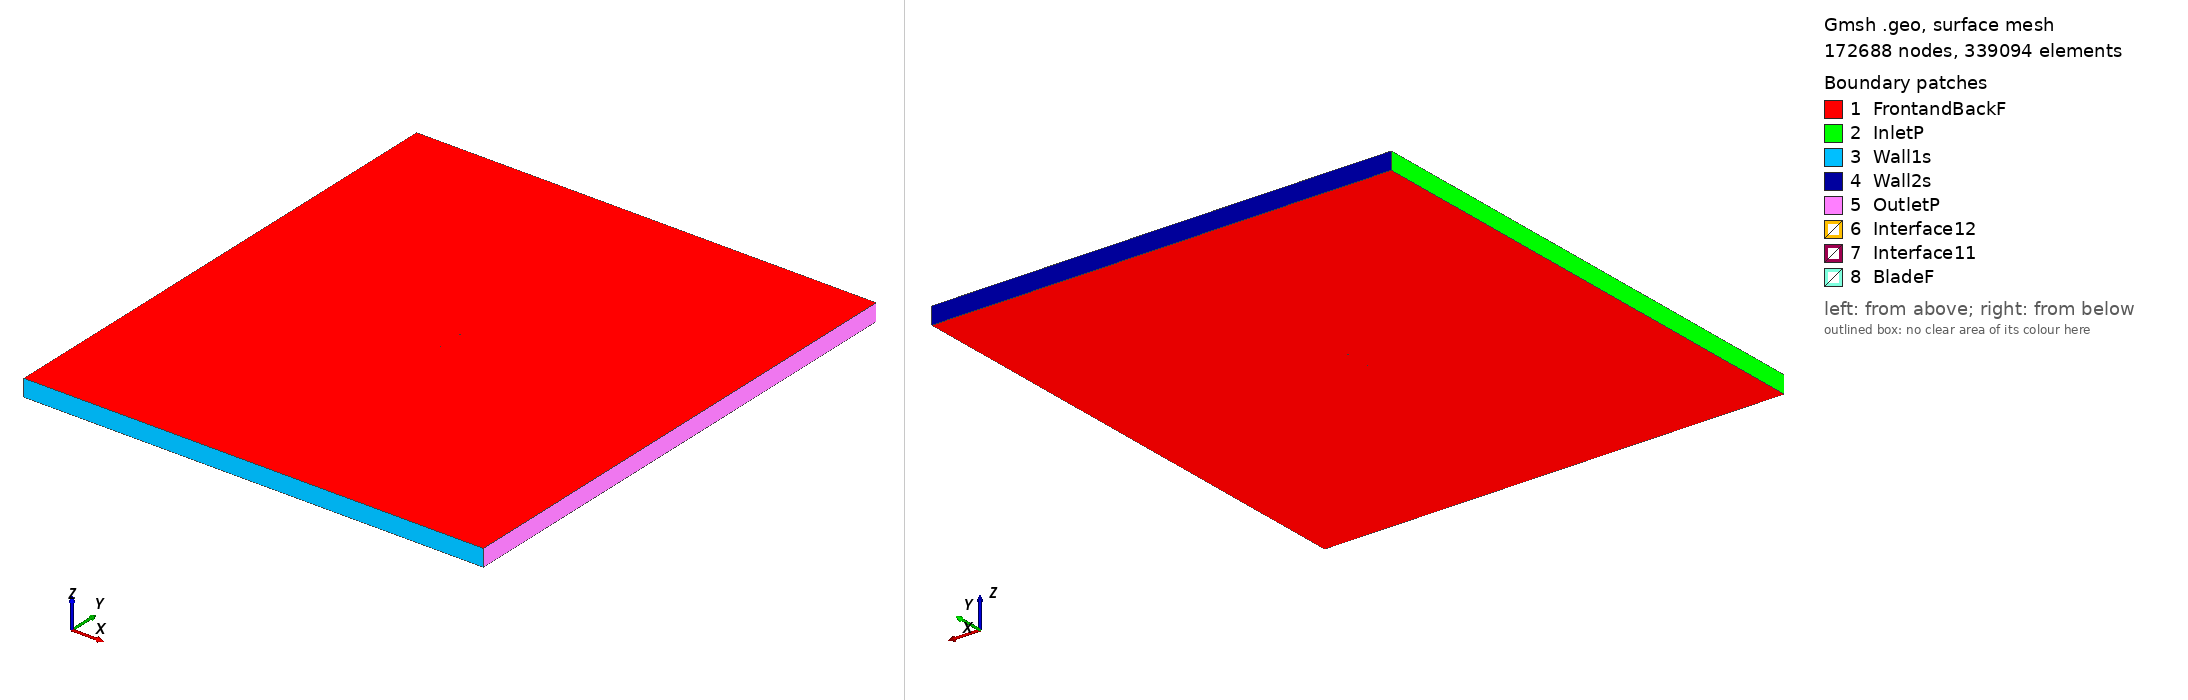

Gmsh geometry script, surface-meshed: 172688 nodes, 339094 surface elements. Boundary patches (legend numbers): 1 FrontandBackF, 2 InletP, 3 Wall1s, 4 Wall2s, 5 OutletP, 6 Interface12, 7 Interface11, 8 BladeF. Left view from above one corner, right view from below the opposite corner. Legend entries are the model's physical surfaces. The drawing asked Gmsh for element sizes between 1% and 20% of the model's largest extent; the script's own settings can give other sizes.

=== goe361_tsr_2.7904_aoa_5.8766.geo (drawn) ===
SetFactory("OpenCASCADE");

Point(1) = {0.074606, 0.725404, 0, 1.0};
Point(2) = {0.067309, 0.727758, 0, 1.0};
Point(3) = {0.059988, 0.729886, 0, 1.0};
Point(4) = {0.045339, 0.734071, 0, 1.0};
Point(5) = {0.030652, 0.737882, 0, 1.0};
Point(6) = {0.015935, 0.741395, 0, 1.0};
Point(7) = {0.001186, 0.744609, 0, 1.0};
Point(8) = {-0.013623, 0.747227, 0, 1.0};
Point(9) = {-0.028502, 0.749173, 0, 1.0};
Point(10) = {-0.043496, 0.750000, 0, 1.0};
Point(11) = {-0.051063, 0.749743, 0, 1.0};
Point(12) = {-0.058736, 0.748440, 0, 1.0};
Point(13) = {-0.062608, 0.747452, 0, 1.0};
Point(14) = {-0.066517, 0.746094, 0, 1.0};
Point(15) = {-0.070481, 0.744211, 0, 1.0};
Point(16) = {-0.072478, 0.743120, 0, 1.0};
Point(17) = {-0.074606, 0.740762, 0, 1.0};
Point(18) = {-0.072870, 0.739315, 0, 1.0};
Point(19) = {-0.070988, 0.739287, 0, 1.0};
Point(20) = {-0.067209, 0.739379, 0, 1.0};
Point(21) = {-0.063422, 0.739544, 0, 1.0};
Point(22) = {-0.059635, 0.739711, 0, 1.0};
Point(23) = {-0.052076, 0.739893, 0, 1.0};
Point(24) = {-0.044541, 0.739854, 0, 1.0};
Point(25) = {-0.029501, 0.739474, 0, 1.0};
Point(26) = {-0.014522, 0.738498, 0, 1.0};
Point(27) = {0.000426, 0.737223, 0, 1.0};
Point(28) = {0.015328, 0.735501, 0, 1.0};
Point(29) = {0.030192, 0.733406, 0, 1.0};
Point(30) = {0.045032, 0.731086, 0, 1.0};
Point(31) = {0.059819, 0.728245, 0, 1.0};
Point(32) = {0.067201, 0.726713, 0, 1.0};
Point(33) = {-0.074606, -0.725404, 0, 1.0};
Point(34) = {-0.067309, -0.727758, 0, 1.0};
Point(35) = {-0.059988, -0.729886, 0, 1.0};
Point(36) = {-0.045339, -0.734071, 0, 1.0};
Point(37) = {-0.030652, -0.737882, 0, 1.0};
Point(38) = {-0.015935, -0.741395, 0, 1.0};
Point(39) = {-0.001186, -0.744609, 0, 1.0};
Point(40) = {0.013623, -0.747227, 0, 1.0};
Point(41) = {0.028502, -0.749173, 0, 1.0};
Point(42) = {0.043496, -0.750000, 0, 1.0};
Point(43) = {0.051063, -0.749743, 0, 1.0};
Point(44) = {0.058736, -0.748440, 0, 1.0};
Point(45) = {0.062608, -0.747452, 0, 1.0};
Point(46) = {0.066517, -0.746094, 0, 1.0};
Point(47) = {0.070481, -0.744211, 0, 1.0};
Point(48) = {0.072478, -0.743120, 0, 1.0};
Point(49) = {0.074606, -0.740762, 0, 1.0};
Point(50) = {0.072870, -0.739315, 0, 1.0};
Point(51) = {0.070988, -0.739287, 0, 1.0};
Point(52) = {0.067209, -0.739379, 0, 1.0};
Point(53) = {0.063422, -0.739544, 0, 1.0};
Point(54) = {0.059635, -0.739711, 0, 1.0};
Point(55) = {0.052076, -0.739893, 0, 1.0};
Point(56) = {0.044541, -0.739854, 0, 1.0};
Point(57) = {0.029501, -0.739474, 0, 1.0};
Point(58) = {0.014522, -0.738498, 0, 1.0};
Point(59) = {-0.000426, -0.737223, 0, 1.0};
Point(60) = {-0.015328, -0.735501, 0, 1.0};
Point(61) = {-0.030192, -0.733406, 0, 1.0};
Point(62) = {-0.045032, -0.731086, 0, 1.0};
Point(63) = {-0.059819, -0.728245, 0, 1.0};
Point(64) = {-0.067201, -0.726713, 0, 1.0};

// Lines: first blade (splines 1-4)
Spline(1) = {1:9};
Spline(2) = {9:24};
Spline(3) = {24:32};
Spline(4) = {32,1};

// Lines: second blade (splines 5-8)
Spline(5) = {33:41};
Spline(6) = {41:56};
Spline(7) = {56:64};
Spline(8) = {64,33};

// Outer domain (points 20001-4 and lines)
Point(65) = {-13.50000000, -15.00000000, 0, 1.0};
Point(66) = {-13.50000000, 15.00000000, 0, 1.0};
Point(67) = {13.50000000, 15.00000000, 0, 1.0};
Point(68) = {13.50000000, -15.00000000, 0, 1.0};
Line(11) = {65, 66};
Line(12) = {66, 67};
Line(13) = {67, 68};
Line(14) = {65, 68};

// Interface (between moving and stationary domain) (circles)
Circle(9) = {0, 0, 0, 0.80000000, 0, 2*Pi};
Circle(10) = {0, 0, 0, 0.80000000, 0, 2*Pi};

// Loops collect Lines/Splines/etc (blade1, blade2, domain, first circle)
Line Loop(1) = {1:4};
Line Loop(2) = {5:8};
Line Loop(3) = {11,12,13,-14};
Line Loop(4) = {9};

// BooleanDifference cuts out the circle/interface from the domain
Plane Surface(1) = {3};
Plane Surface(2) = {4};
BooleanDifference{ Surface{1}; Delete;}{ Surface{2}; Delete;}

// This one cuts out the blades from the inner circle/interface
Line Loop(6) = {10};
Plane Surface(5) = {6};
Plane Surface(6) = {1};
Plane Surface(7) = {2};
BooleanDifference{ Surface{5}; Delete;}{ Surface{6,7}; Delete;}

// extrude to 3rd dimension
Extrude {0, 0, 1} {Surface{1}; Surface{5}; Layers{1}; Recombine;}

// Physical Surfaces are the named boundaries (patches)
Physical Surface("Interface11") = {12};
Physical Surface("Interface12") = {10};

// sides of domain
Physical Surface("InletP") = {6};
Physical Surface("OutletP") = {9};

// top and bottom of domain
Physical Surface("Wall1s") = {7};
Physical Surface("Wall2s") = {8};

// Check FrontandBackF by ensuring there is nothing in the 3rd dimension
Physical Surface("FrontandBackF") = {1,11,5,21};
Physical Surface("BladeF") = {13:20};
Physical Volume("Turbine") = {2};
Physical Volume("Farfield") = {1};

// settings for airfoil boundary layer
Field[1] = BoundaryLayer;
Field[1].EdgesList = {1:8};
Field[1].hwall_n = 1e-3;
Field[1].thickness = 1.5e-2;
Field[1].ratio = 1.05;
Field[1].Quads = 1;
BoundaryLayer Field = 1;

// control points for mesh (blade and interface)
// floor((arc length / 1.5mm)/ 6) -> Transfinite Line
Transfinite Line {1,2,3,5,6,7} = 33 Using Progression 1;
Transfinite Line {4,8} = 1 Using Progression 1;
Transfinite Line {9, 15} = 800 Using Progression 1;

// For more information on gmsh syntax, visit http://gmsh.info/doc/texinfo/gmsh.html
